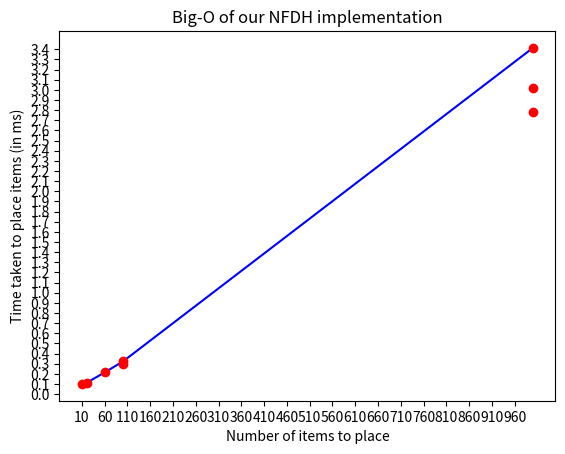

The matplotlib source for this figure:
import numpy as np
from matplotlib import pyplot as plt

'''
Define the data using the test generator: 
    print("The possible generated test cases:")
    print("1) Random Case (n=100)")
    print("2) Diagonal Case (n=1000)")
    print("3) Mismatched Diagonal Case (n=1000)")
    print("4) Best Case (n=10)")
    print("5) Worst Case (n=10000)")
    print("6) All Pairs Case (n=1000)")
    print("7) Filled (No Gaps) Case (n=60)")
    print("8) Filled (With Gaps) Case (n=20)")
    print("9) Trivial Case (n=100)")

These are sorted by n, then used below:
cases = best, filled_withgaps, filled_nogaps, random, trivial, diagonal, mismatched_diag, allpairs, worst
times = [0.1003, 0.1113, 0.214, 0.3217, 0.3007, 3.016, 3.414, 2.782, 33.0037]

-Worst case isn't included below because it messes up the scale of the graph
'''

#For graph points (Use all test cases)
n_pts = [10, 20, 60, 100, 100, 1000, 1000, 1000]
#best, filled_withgaps, filled_nogaps, random, trivial, diagonal, mismatched_diag, allpairs
time_taken_pts = [0.1003, 0.1113, 0.214, 0.3217, 0.3007, 3.016, 3.414, 2.782] #Time taken in milliseconds to 4 decimal places; Time given is average of 3 executions

#For line graph (Only 1 test case for every n)
#Using random case for n=100, using mismatched diagonal case for n=1000
n_lines = [10, 20, 60, 100, 1000] #x-axis; Unsigned int; Strictly increasing only
time_taken_lines = [0.1003, 0.1113, 0.214, 0.3217, 3.414] #y-axis; Unsigned float; Dependent on amount of data (n)

#Scale the output graph properly
x_axis = np.arange(10, 1000, 50)
y_axis = np.arange(0.0, 3.5, 0.1)
plt.xticks(x_axis)
plt.yticks(y_axis)

#Format the graph
plt.title("Big-O of our NFDH implementation")
plt.xlabel("Number of items to place")
plt.ylabel("Time taken to place items (in ms)")

#Plot the graph, graphics are drawn in order of declaration
plt.plot(n_lines,time_taken_lines, 'b') #Line plot, color=blue
plt.plot(n_pts,time_taken_pts, 'or') #(x,y); color=red and marker=circle, marker only

plt.savefig("big-o_graph.png")
plt.show() #This pops the plot (clears it), must be done after everything
